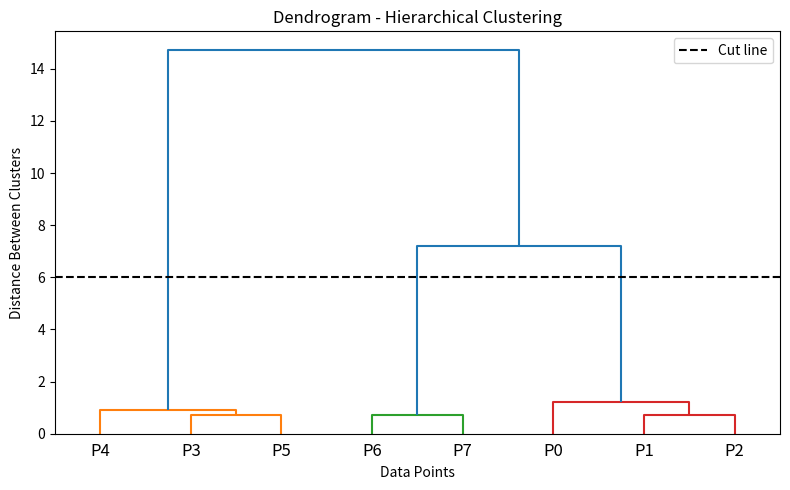

Python code for this plot:
"""
Hierarchical Clustering - Dendrogram Example
--------------------------------------------------
We use scipy to draw a dendrogram, which shows step by step
how individual points are merged into larger clusters.
"""

# Step 1: Import the libraries we need
import pandas as pd
import matplotlib.pyplot as plt
from scipy.cluster.hierarchy import dendrogram, linkage

# Step 2: Create a small, easy-to-follow dataset
# A small dataset keeps the dendrogram simple and readable
data = {
    "X": [1, 2, 1.5, 8, 9, 8.5, 5, 5.5],
    "Y": [1, 1.5, 2,  8, 8, 7.5, 4, 4.5]
}
df = pd.DataFrame(data)
labels_for_points = [f"P{i}" for i in range(len(df))]

print("----- Data Points -----")
print(df)

# Step 3: Calculate the linkage matrix
# This performs the step-by-step merging used in agglomerative clustering
# and records the order and distance of every merge.
# "ward" linkage tends to create evenly sized, compact clusters.
merge_info = linkage(df[["X", "Y"]], method="ward")

# Step 4: Draw the dendrogram
plt.figure(figsize=(8, 5))
dendrogram(
    merge_info,
    labels=labels_for_points,
    color_threshold=6   # points/clusters merged below this distance share a color
)

plt.title("Dendrogram - Hierarchical Clustering")
plt.xlabel("Data Points")
plt.ylabel("Distance Between Clusters")

# Step 5: Draw a horizontal line showing where we could "cut" the tree
# Everything below this line stays in separate clusters;
# crossing this line tells us how many clusters we would get.
plt.axhline(y=6, color="black", linestyle="--", label="Cut line")
plt.legend()

plt.tight_layout()
plt.show()

print("\nHow to read this dendrogram:")
print("1. Each point starts as its own cluster (bottom of the tree).")
print("2. The closest points/clusters are merged first (lowest merges).")
print("3. Merging continues upward until everything is one cluster.")
print("4. A horizontal cut line shows how many clusters you get:")
print("   count how many vertical lines the cut line crosses.")
